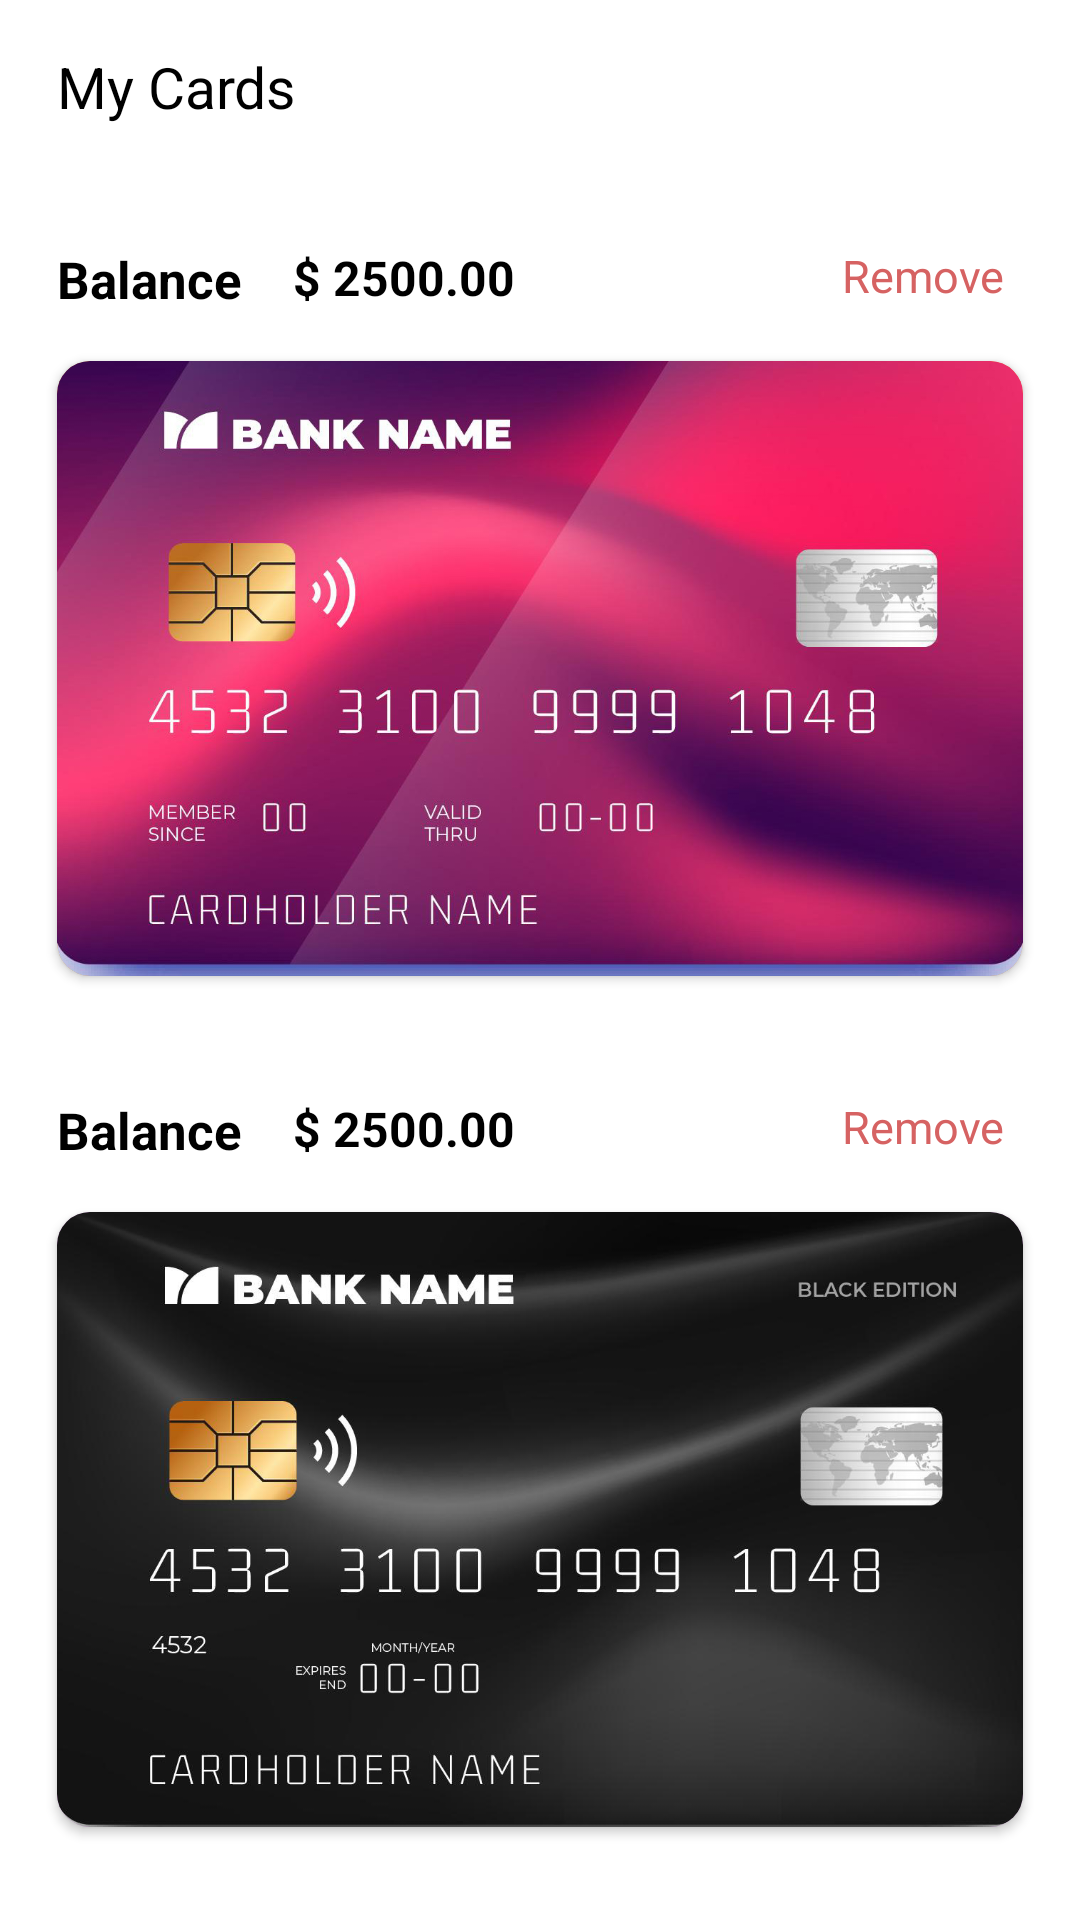

Here is an Android app screen rendered from its layout file. Give the layout XML and the strings, colors and styles it references.
<!-- AndroidManifest.xml: application theme Theme.ATM -->
<!-- res/layout/fragment_card.xml -->
<?xml version="1.0" encoding="utf-8"?>
<FrameLayout xmlns:android="http://schemas.android.com/apk/res/android"
    xmlns:tools="http://schemas.android.com/tools"
    android:layout_width="match_parent"
    android:layout_height="match_parent"
    xmlns:app="http://schemas.android.com/apk/res-auto"
    tools:context=".CardFragment">

    <RelativeLayout
        android:layout_width="match_parent"
        android:layout_height="match_parent">
        <TextView
            android:id="@+id/myCard"
            android:layout_width="wrap_content"
            android:layout_height="wrap_content"
            android:text="My Cards"
            android:layout_marginTop="16dp"
            android:layout_marginLeft="19dp"
            android:textColor="@color/black"
            android:textSize="19sp"
            />

        <TextView
            android:id="@+id/blance"
            android:layout_width="wrap_content"
            android:layout_height="wrap_content"
            android:layout_below="@+id/myCard"
            android:layout_marginLeft="19dp"
            android:layout_marginTop="40dp"
            android:text="Balance"
            android:textColor="@color/black"
            android:textSize="17dp"
            android:textStyle="bold" />

        <TextView
            android:id="@+id/Ammount"
            android:layout_width="wrap_content"
            android:layout_height="wrap_content"
            android:layout_below="@id/myCard"
            android:layout_marginLeft="17dp"
            android:layout_marginTop="40dp"
            android:layout_toRightOf="@id/blance"
            android:text="$ 2500.00"
            android:textColor="@color/black"
            android:textSize="16sp"
            android:textStyle="bold"/>

        <TextView
            android:id="@+id/remove"
            android:layout_width="wrap_content"
            android:layout_height="wrap_content"
            android:layout_below="@id/myCard"
            android:layout_alignParentRight="true"
            android:layout_marginTop="40dp"
            android:layout_marginRight="25dp"
            android:text="Remove"
            android:textColor="#D66262"
            android:textSize="15sp" />

        <androidx.cardview.widget.CardView
            android:id="@+id/atmCard1"
            android:layout_width="match_parent"
            android:layout_height="205dp"
            android:layout_below="@id/blance"
            android:layout_marginLeft="19dp"
            android:layout_marginTop="16dp"
            android:layout_marginRight="19dp"
            app:cardCornerRadius="11dp"
            app:cardBackgroundColor="#FFA000">

            <RelativeLayout
                android:layout_width="match_parent"
                android:layout_height="match_parent">

                <ImageView
                    android:layout_width="match_parent"
                    android:layout_height="match_parent"
                    android:scaleType="centerCrop"
                    android:src="@drawable/blue" />

            </RelativeLayout>
        </androidx.cardview.widget.CardView>


        <TextView
            android:id="@+id/blance1"
            android:layout_width="wrap_content"
            android:layout_height="wrap_content"
            android:layout_below="@+id/atmCard1"
            android:layout_marginLeft="19dp"
            android:layout_marginTop="40dp"
            android:text="Balance"
            android:textColor="@color/black"
            android:textSize="17dp"
            android:textStyle="bold" />

        <TextView
            android:id="@+id/Ammount1"
            android:layout_width="wrap_content"
            android:layout_height="wrap_content"
            android:layout_below="@id/atmCard1"
            android:layout_marginLeft="17dp"
            android:layout_marginTop="40dp"
            android:layout_toRightOf="@id/blance1"
            android:text="$ 2500.00"
            android:textColor="@color/black"
            android:textSize="16sp"
            android:textStyle="bold"/>

        <TextView
            android:id="@+id/remove1"
            android:layout_width="wrap_content"
            android:layout_height="wrap_content"
            android:layout_below="@id/atmCard1"
            android:layout_alignParentRight="true"
            android:layout_marginTop="40dp"
            android:layout_marginRight="25dp"
            android:text="Remove"
            android:textColor="#D66262"
            android:textSize="15sp" />

        <androidx.cardview.widget.CardView
            android:id="@+id/atmCard2"
            android:layout_width="match_parent"
            android:layout_height="205dp"
            android:layout_below="@id/blance1"
            android:layout_marginLeft="19dp"
            android:layout_marginTop="16dp"
            android:layout_marginRight="19dp"
            app:cardCornerRadius="11dp"
            app:cardBackgroundColor="#EA80FC">

            <RelativeLayout
                android:layout_width="match_parent"
                android:layout_height="match_parent">

                <ImageView
                    android:layout_width="match_parent"
                    android:layout_height="match_parent"
                    android:scaleType="centerCrop"
                    android:src="@drawable/black"/>


            </RelativeLayout>
        </androidx.cardview.widget.CardView>

        <androidx.appcompat.widget.AppCompatButton
            android:layout_width="match_parent"
            android:layout_height="55dp"
            android:layout_below="@id/atmCard2"
            android:layout_marginLeft="20dp"
            android:layout_marginTop="30dp"
            android:layout_marginRight="20dp"
            android:background="@drawable/card_buttomdesign"
            android:text="+Add new card"
            android:textColor="#000000" />

    </RelativeLayout>
</FrameLayout>
<!-- resources referenced by this layout -->
<resources>
  <color name="black">#FF000000</color>
  <!-- drawable black: jpg bitmap (drawable, 102238 bytes) -->
  <!-- drawable blue: jpg bitmap (drawable, 196548 bytes) -->
  <!-- drawable card_buttomdesign (drawable) -->
  <?xml version="1.0" encoding="utf-8"?>
  <shape xmlns:android="http://schemas.android.com/apk/res/android">
  
      <stroke android:color="@color/black" android:width="1dp"/>
      <corners android:radius="50dp"/>
  </shape>
  <style name="Theme.ATM" parent="Theme.MaterialComponents.DayNight.NoActionBar">
          
          <item name="colorPrimary">#FDD835</item>
          <item name="colorPrimaryVariant">@color/purple_700</item>
          <item name="colorOnPrimary">@color/white</item>
          
          <item name="colorSecondary">@color/teal_200</item>
          <item name="colorSecondaryVariant">@color/teal_700</item>
          <item name="colorOnSecondary">@color/black</item>
          
          <item name="android:statusBarColor" tools:targetApi="l">?attr/colorPrimaryVariant</item>
          
  
      </style>
  <color name="purple_700">#2B2E2C</color>
  <color name="white">#FFFFFFFF</color>
  <color name="teal_200">#FF03DAC5</color>
  <color name="teal_700">#FF018786</color>
</resources>
